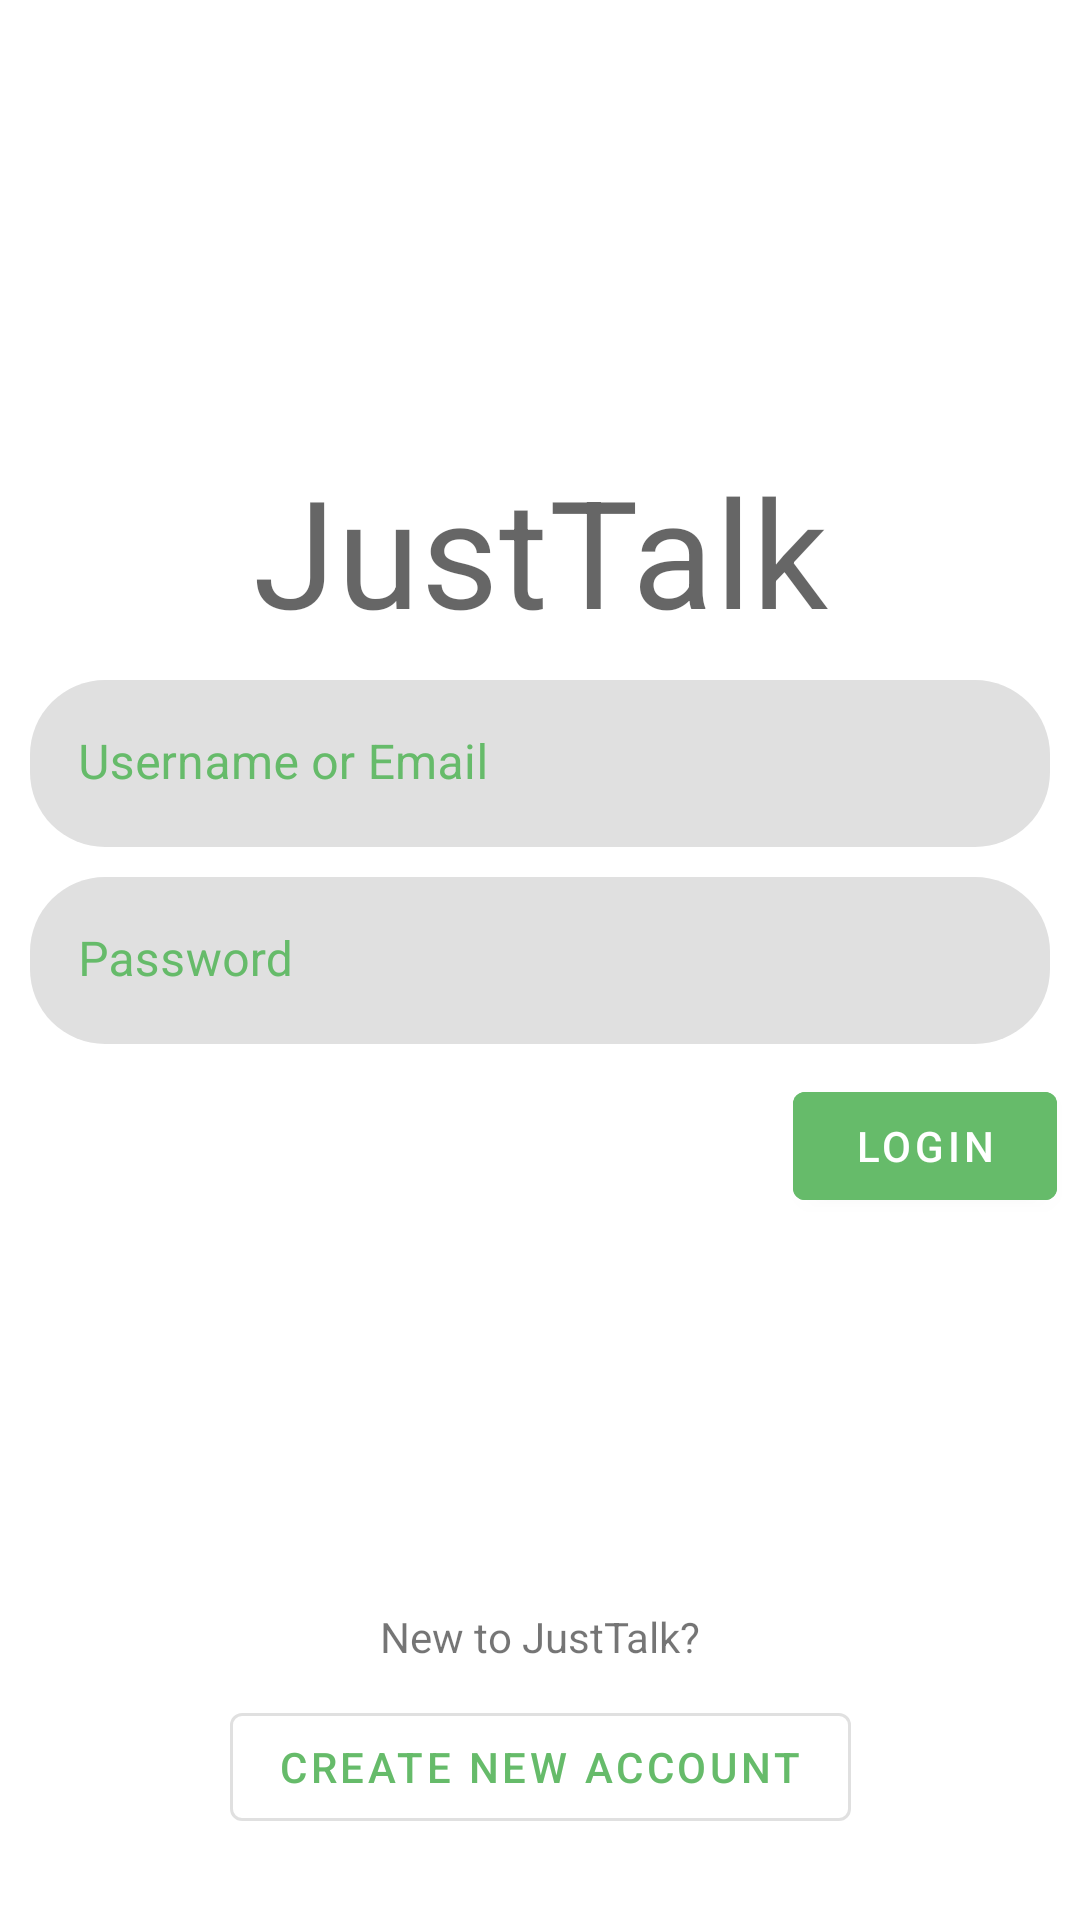

Here is an Android app screen rendered from its layout file. Give the layout XML and the strings, colors and styles it references.
<!-- AndroidManifest.xml: application theme Theme.JustTalk -->
<!-- res/layout/fragment_login.xml -->
<layout xmlns:tools="http://schemas.android.com/tools"
    xmlns:android="http://schemas.android.com/apk/res/android"
    xmlns:app="http://schemas.android.com/apk/res-auto">
    <androidx.constraintlayout.widget.ConstraintLayout
        android:layout_width="match_parent"
        android:layout_height="match_parent">
        <TextView
            android:id="@+id/title_app_name"
            app:layout_constraintTop_toTopOf="parent"
            android:layout_marginTop="150dp"
            android:textAlignment="center"
            android:textSize="50dp"
            android:text="@string/app_name"
            android:textAppearance="@style/JustTalk.Toolbar.Title"
            android:layout_width="match_parent"
            android:layout_height="wrap_content"/>

        <com.google.android.material.button.MaterialButton
            android:id="@+id/login_button"
            android:layout_width="wrap_content"
            android:layout_height="wrap_content"
            android:text="LOGIN"
            android:layout_marginTop="10dp"
            android:backgroundTint="@color/marine_green"
            app:layout_constraintEnd_toEndOf="parent"
            app:layout_constraintHorizontal_bias="0.972"
            app:layout_constraintStart_toStartOf="parent"
            app:layout_constraintTop_toBottomOf="@+id/password_til" />

        <com.google.android.material.button.MaterialButton
            android:id="@+id/create_button"
            android:layout_width="wrap_content"
            android:layout_height="wrap_content"
            android:text="CREATE NEW ACCOUNT"
            android:layout_marginTop="10dp"
            app:layout_constraintEnd_toEndOf="parent"
            android:textColor="@color/marine_green"
            style="@style/Widget.MaterialComponents.Button.OutlinedButton"
            app:layout_constraintStart_toStartOf="parent"
            app:layout_constraintTop_toBottomOf="@+id/helperText" />

        <com.google.android.material.textfield.TextInputLayout
            android:id="@+id/email_til"
            android:layout_width="match_parent"
            android:layout_height="wrap_content"
            android:hint="Username or Email"
            android:layout_margin="10dp"
            app:boxCornerRadiusTopEnd="25dp"
            app:boxCornerRadiusBottomStart="25dp"
            app:boxCornerRadiusTopStart="25dp"
            app:boxCornerRadiusBottomEnd="25dp"
            app:boxStrokeWidth="0dp"
            app:hintTextColor="@color/marine_green"
            android:textColorHint="@color/marine_green"
            app:boxStrokeColor="@color/marine_green"

            app:layout_constraintTop_toBottomOf="@id/title_app_name"
            app:layout_constraintStart_toStartOf="parent"
            app:layout_constraintEnd_toEndOf="parent">

            <com.google.android.material.textfield.TextInputEditText
                android:id="@+id/email_tiet"
                android:layout_width="match_parent"
                android:layout_height="wrap_content"
                />
        </com.google.android.material.textfield.TextInputLayout>

        <com.google.android.material.textfield.TextInputLayout
            android:id="@+id/password_til"
            android:layout_width="match_parent"
            android:layout_height="wrap_content"
            android:layout_margin="10dp"
            android:hint="Password"
            app:boxStrokeColor="@color/marine_green"
            app:hintTextColor="@color/marine_green"
            app:boxStrokeWidth="0dp"
            android:textColorHint="@color/marine_green"
            app:boxCornerRadiusTopEnd="25dp"
            app:boxCornerRadiusBottomStart="25dp"
            app:boxCornerRadiusTopStart="25dp"
            app:boxCornerRadiusBottomEnd="25dp"
            app:layout_constraintTop_toBottomOf="@id/email_til"
            app:layout_constraintStart_toStartOf="parent"
            app:layout_constraintEnd_toEndOf="parent">

            <com.google.android.material.textfield.TextInputEditText
                android:id="@+id/password_tiet"
                android:layout_width="match_parent"
                android:layout_height="wrap_content"
                android:inputType="textPassword"
                tools:layout_editor_absoluteX="31dp"
                tools:layout_editor_absoluteY="162dp" />
        </com.google.android.material.textfield.TextInputLayout>
        <TextView
            android:id="@+id/helperText"
            android:layout_width="match_parent"
            android:layout_height="wrap_content"
            app:layout_constraintTop_toBottomOf="@id/login_button"
            android:textAlignment="center"
            android:layout_marginTop="130dp"
            android:textSize="14dp"
            android:text="New to JustTalk?"/>
    </androidx.constraintlayout.widget.ConstraintLayout>
</layout>
<!-- resources referenced by this layout -->
<resources>
  <color name="marine_green">#66bb6a</color>
  <string name="app_name">JustTalk</string>
  <style name="JustTalk.Toolbar.Title" parent="TextAppearance.MaterialComponents.Headline4">
          <item name="fontFamily">@font/lobster</item>
      </style>
  <style name="Theme.JustTalk" parent="Theme.MaterialComponents.DayNight.NoActionBar">
          
          <item name="colorPrimary">@color/purple_500</item>
          <item name="colorPrimaryVariant">@color/purple_700</item>
          <item name="colorOnPrimary">@color/white</item>
          
          <item name="colorSecondary">@color/teal_200</item>
          <item name="colorSecondaryVariant">@color/teal_700</item>
          <item name="colorOnSecondary">@color/black</item>
          
          <item name="android:statusBarColor" tools:targetApi="l">@android:color/transparent</item>
          
      </style>
  <color name="purple_500">#FF6200EE</color>
  <color name="purple_700">#FF3700B3</color>
  <color name="white">#FFFFFFFF</color>
  <color name="teal_200">#FF03DAC5</color>
  <color name="teal_700">#FF018786</color>
  <color name="black">#FF000000</color>
</resources>
